Labelled photos from "data", an image-classification folder in Shreehar01/CNN-Research. The possible labels are: BRCA, COAD, KIRC.

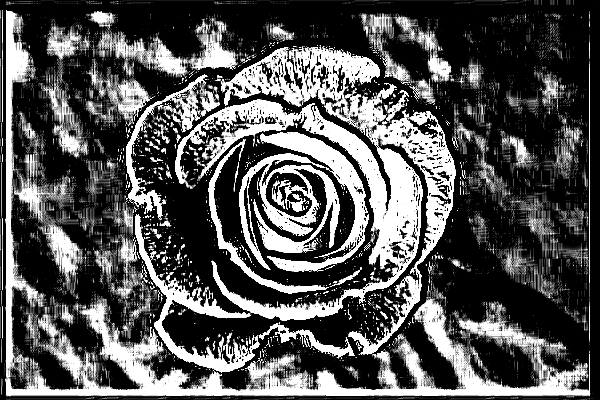
Label: BRCA

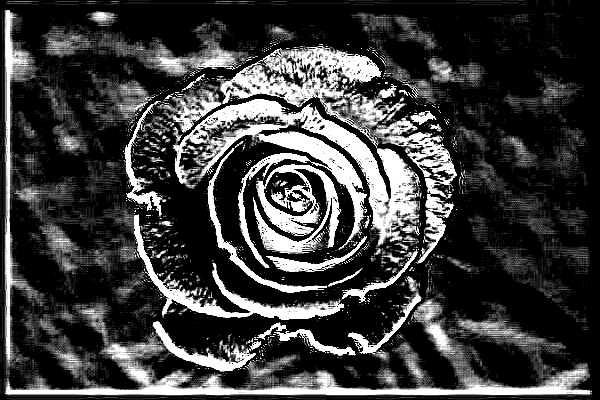
Label: KIRC

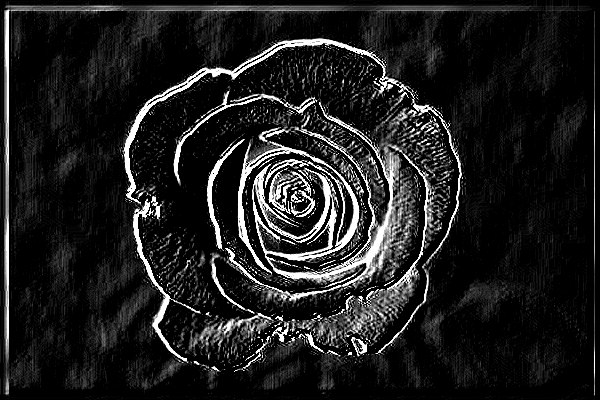
Label: COAD

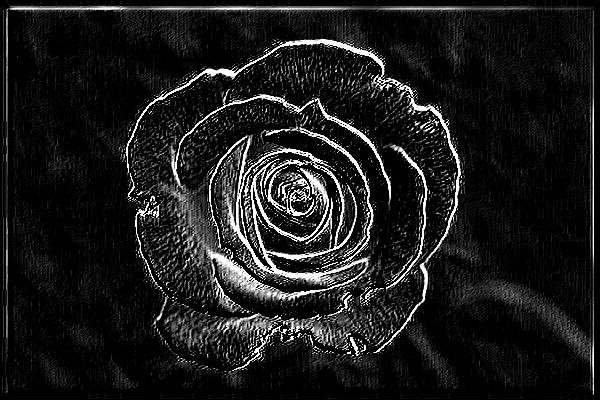
Label: COAD

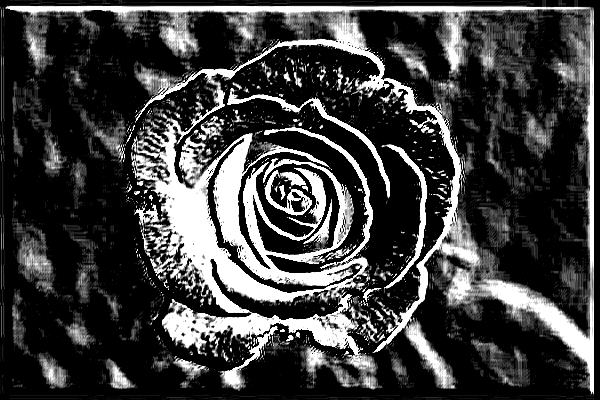
Label: BRCA

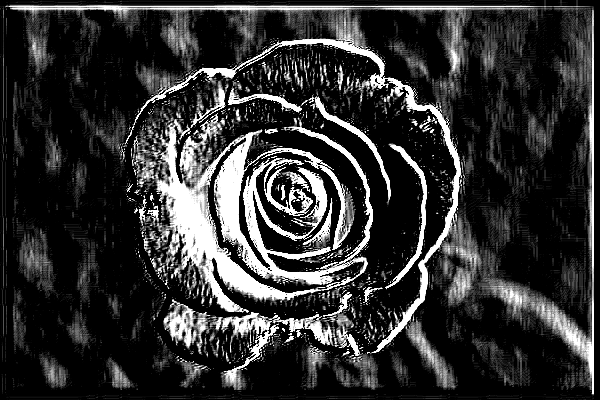
Label: COAD
